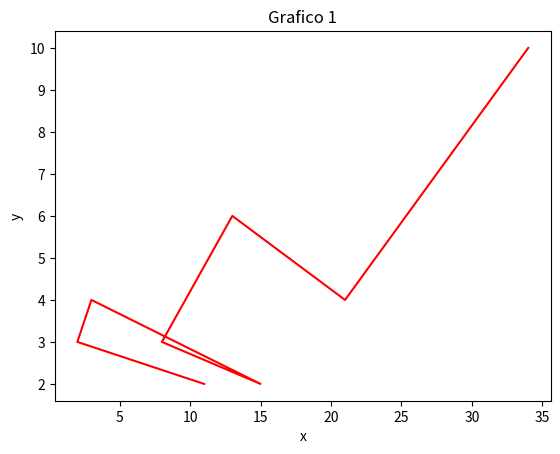
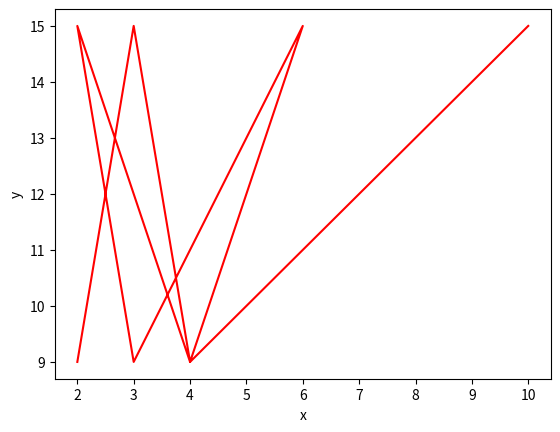

The script that saved these images, in order:
import matplotlib.pyplot as plt
import numpy as np

lista1 = [11,2,3,15,8,13,21,34]
lista2 = [2,3,4,2,3,6,4,10]
lista3 = [9,15,9,15,9,15,9,15]

plt.figure()   #  Añade un nuevo gráfico y lo activa
plt.plot(lista1, lista2, "r")
plt.xlabel("x")
plt.ylabel("y")
plt.title("Grafico 1")
plt.figure(1)   # Activa el gráfico 1
plt.show()

plt.figure() 
plt.plot(lista2, lista3, "r")
plt.xlabel("x")
plt.ylabel("y")
plt.figure(1)   # Activa el gráfico 2
plt.show()